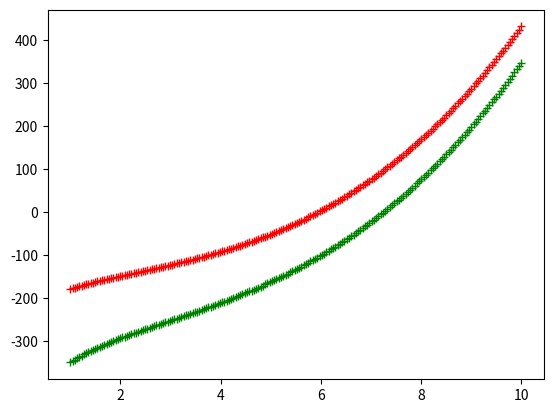

Recreate this plot in Python.
import math as m 
import numpy as np 
import matplotlib.pyplot as plt 

#2-Tree (coord no-3) with connected Boundary 
def Z(b,J,J1,n):
    v,v1=np.tanh(b*J),np.tanh(b*J1) 
    Z1,C1,CB1=1+v**2*v1,v*(1+v1),v1+v**2
    Z,C,CB=[Z1],[C1],[CB1]
    for i in range(1,n):
        p,q,r=Z1,C1,CB1
        Z1=p**2+v**2*q**2*v1
        C1=q*p*v**2+r*v1*q*v
        CB1=q**2*v**2+r**2*v1
        Z.append(Z1)
        C.append(C1)
        CB.append(CB1)

    return Z[-1],C[-1],CB[-1]

#Symmetric tree of degree k
def Zsym(b,J,n,k):
    v=np.tanh(b*J)
    Z1,C1=1/2*((1+v**2)+(1-v**2)),1/2*((1+v**2)-(1-v**2))
    Z,C=[Z1],[C1]
    for i in range(1,n):
        p,q=Z1,C1
        Z1=1/2*((p+v**2*q)**k+(p-v**2*q)**k)
        C1=1/2*((p+v**2*q)**k-(p-v**2*q)**k)
        Z.append(Z1)
        C.append(C1)
    return Z[-1],C[-1]

J,J1,n=0.01,0.01,20
B=np.linspace(1,10,200)
#plt.plot(B,np.log(Z(B,J,J1,n)[0]),'b+')
plt.plot(B,np.log(Z(B,J,J1,n)[1]),'r+')
plt.plot(B,np.log(Z(B,J,J1,n)[2]),'g+')
#plt.plot(B,np.log(np.log(Z(B,J,J1,n)[1])),'g+')
#plt.plot(B,np.log(Z(B,J,J1,n+2))/2**(n+2),'g+')
plt.show()
    